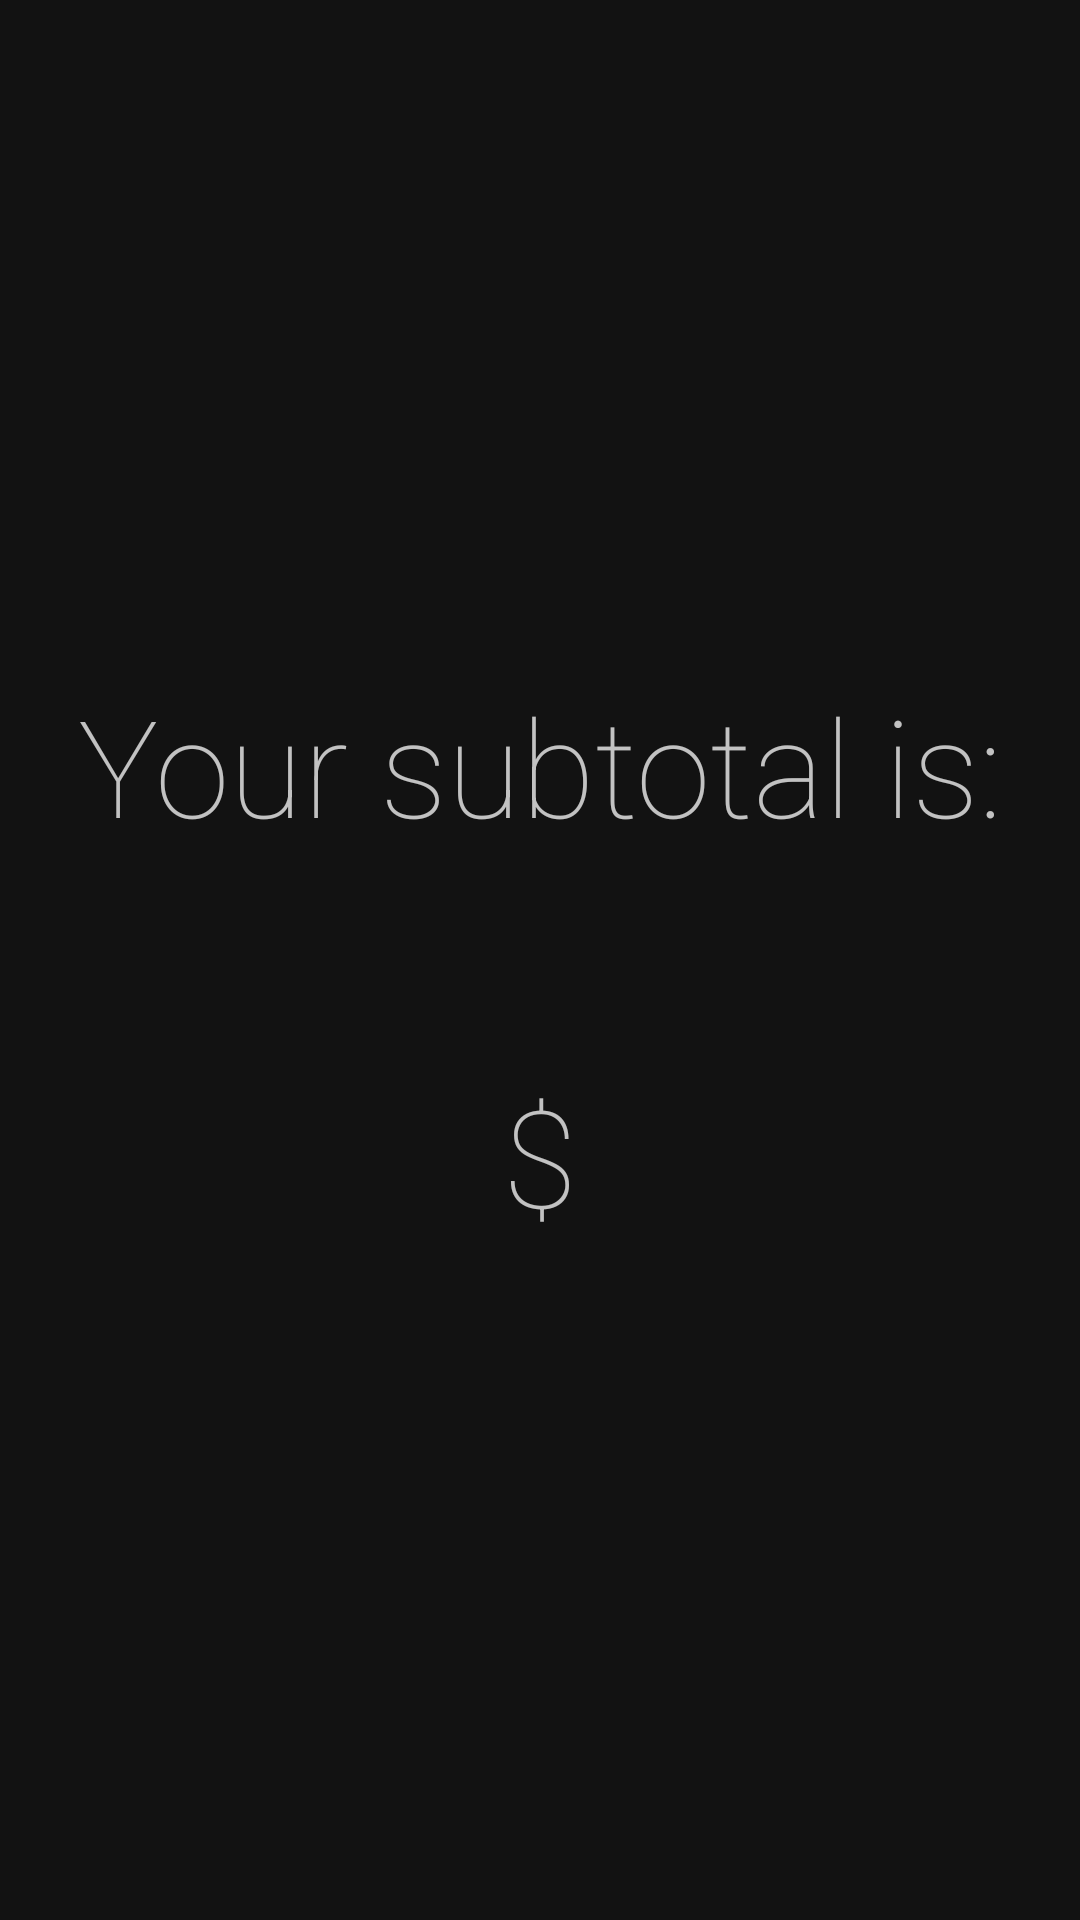

This screen was rendered from an Android layout file. Write that file and the resources it references.
<!-- AndroidManifest.xml: application theme AppTheme -->
<!-- res/layout/activity_view_total.xml -->
<?xml version="1.0" encoding="utf-8"?>
<RelativeLayout xmlns:android="http://schemas.android.com/apk/res/android"
  xmlns:tools="http://schemas.android.com/tools"
  android:layout_width="match_parent"
  android:layout_height="match_parent"
  android:background="@color/mainBackground"
  tools:context=".CustomerView_ViewSubtotalActivity">

  <LinearLayout
    android:id="@+id/linearLayout3"
    android:layout_width="wrap_content"
    android:layout_height="wrap_content"
    android:layout_centerHorizontal="true"
    android:layout_centerVertical="true"
    android:orientation="vertical">
    <TextView
      android:id="@+id/tvSubtotalHeader"
      android:layout_width="350dp"
      android:layout_height="wrap_content"
      android:fontFamily="sans-serif-thin"
      android:paddingBottom="70dp"
      android:text="@string/subtotalHeader"
      android:textAlignment="center"
      android:textAppearance="@style/TextAppearance.AppCompat.Large"
      android:textColor="@color/titleFont"
      android:textSize="45sp" />

    <TextView
      android:id="@+id/tvSubtotal"
      android:layout_width="match_parent"
      android:layout_height="wrap_content"
      android:fontFamily="sans-serif-thin"
      android:gravity="center"
      android:text="@string/subtotal"
      android:textAppearance="@style/TextAppearance.AppCompat.Large"
      android:textColor="@color/titleFont"
      android:textSize="45sp" />

  </LinearLayout>

</RelativeLayout>
<!-- resources referenced by this layout -->
<resources>
  <color name="mainBackground">#ED000000</color>
  <color name="titleFont">#BEFFFFFF</color>
  <string name="subtotal">$</string>
  <string name="subtotalHeader">Your subtotal is:</string>
  <style name="AppTheme" parent="Theme.AppCompat.Light.DarkActionBar">
          
          <item name="colorPrimary">@color/colorPrimary</item>
          <item name="colorPrimaryDark">@color/colorPrimaryDark</item>
          <item name="colorAccent">@color/colorAccent</item>
      </style>
  <color name="colorPrimary">#008577</color>
  <color name="colorPrimaryDark">#00574B</color>
  <color name="colorAccent">#D81B60</color>
</resources>
